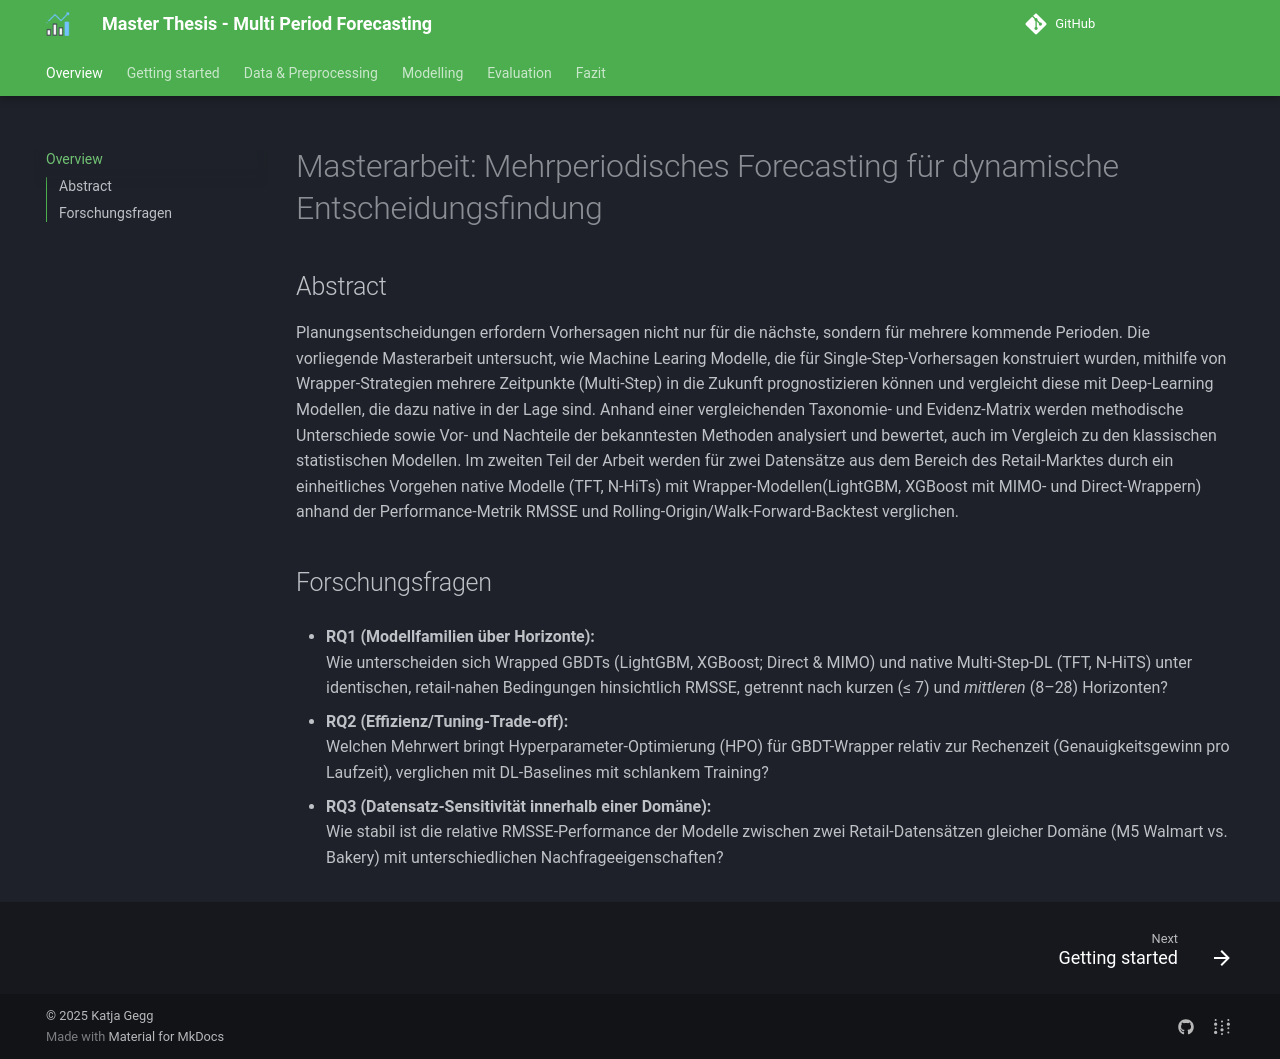

repository: Katja19/ma-multi-period-forecasting-sc · page: index.html · generator: mkdocs

<!-----
title: Master Thesis - MPF - Docs
template: home.html
---

DAS IST DER INDEX!-->

# Masterarbeit: Mehrperiodisches Forecasting für dynamische Entscheidungsfindung

## Abstract

Planungsentscheidungen erfordern Vorhersagen nicht nur für die nächste, sondern für mehrere kommende Perioden. Die vorliegende Masterarbeit untersucht, wie Machine Learing Modelle, die für Single-Step-Vorhersagen konstruiert wurden, mithilfe von Wrapper-Strategien mehrere Zeitpunkte (Multi-Step) in die Zukunft prognostizieren können und vergleicht diese mit Deep-Learning Modellen, die dazu native in der Lage sind. Anhand einer vergleichenden Taxonomie- und Evidenz-Matrix werden methodische Unterschiede sowie Vor- und Nachteile der bekanntesten Methoden analysiert und bewertet, auch im Vergleich zu den klassischen statistischen Modellen. Im zweiten Teil der Arbeit werden für zwei Datensätze aus dem Bereich des Retail-Marktes durch ein einheitliches Vorgehen native Modelle (TFT, N-HiTs) mit Wrapper-Modellen(LightGBM, XGBoost mit MIMO- und Direct-Wrappern) anhand der Performance-Metrik RMSSE und Rolling-Origin/Walk-Forward-Backtest verglichen. 

## Forschungsfragen

- **RQ1 (Modellfamilien über Horizonte):**  
    Wie unterscheiden sich Wrapped GBDTs (LightGBM, XGBoost; Direct & MIMO) und native Multi-Step-DL (TFT, N-HiTS) unter identischen, retail-nahen Bedingungen hinsichtlich RMSSE, getrennt nach kurzen (≤ 7) und *mittleren* (8–28) Horizonten?

- **RQ2 (Effizienz/Tuning-Trade-off):**  
    Welchen Mehrwert bringt Hyperparameter-Optimierung (HPO) für GBDT-Wrapper relativ zur Rechenzeit (Genauigkeitsgewinn pro Laufzeit), verglichen mit DL-Baselines mit schlankem Training?

- **RQ3 (Datensatz-Sensitivität innerhalb einer Domäne):**  
    Wie stabil ist die relative RMSSE-Performance der Modelle zwischen zwei Retail-Datensätzen gleicher Domäne (M5 Walmart vs. Bakery) mit unterschiedlichen Nachfrageeigenschaften?
